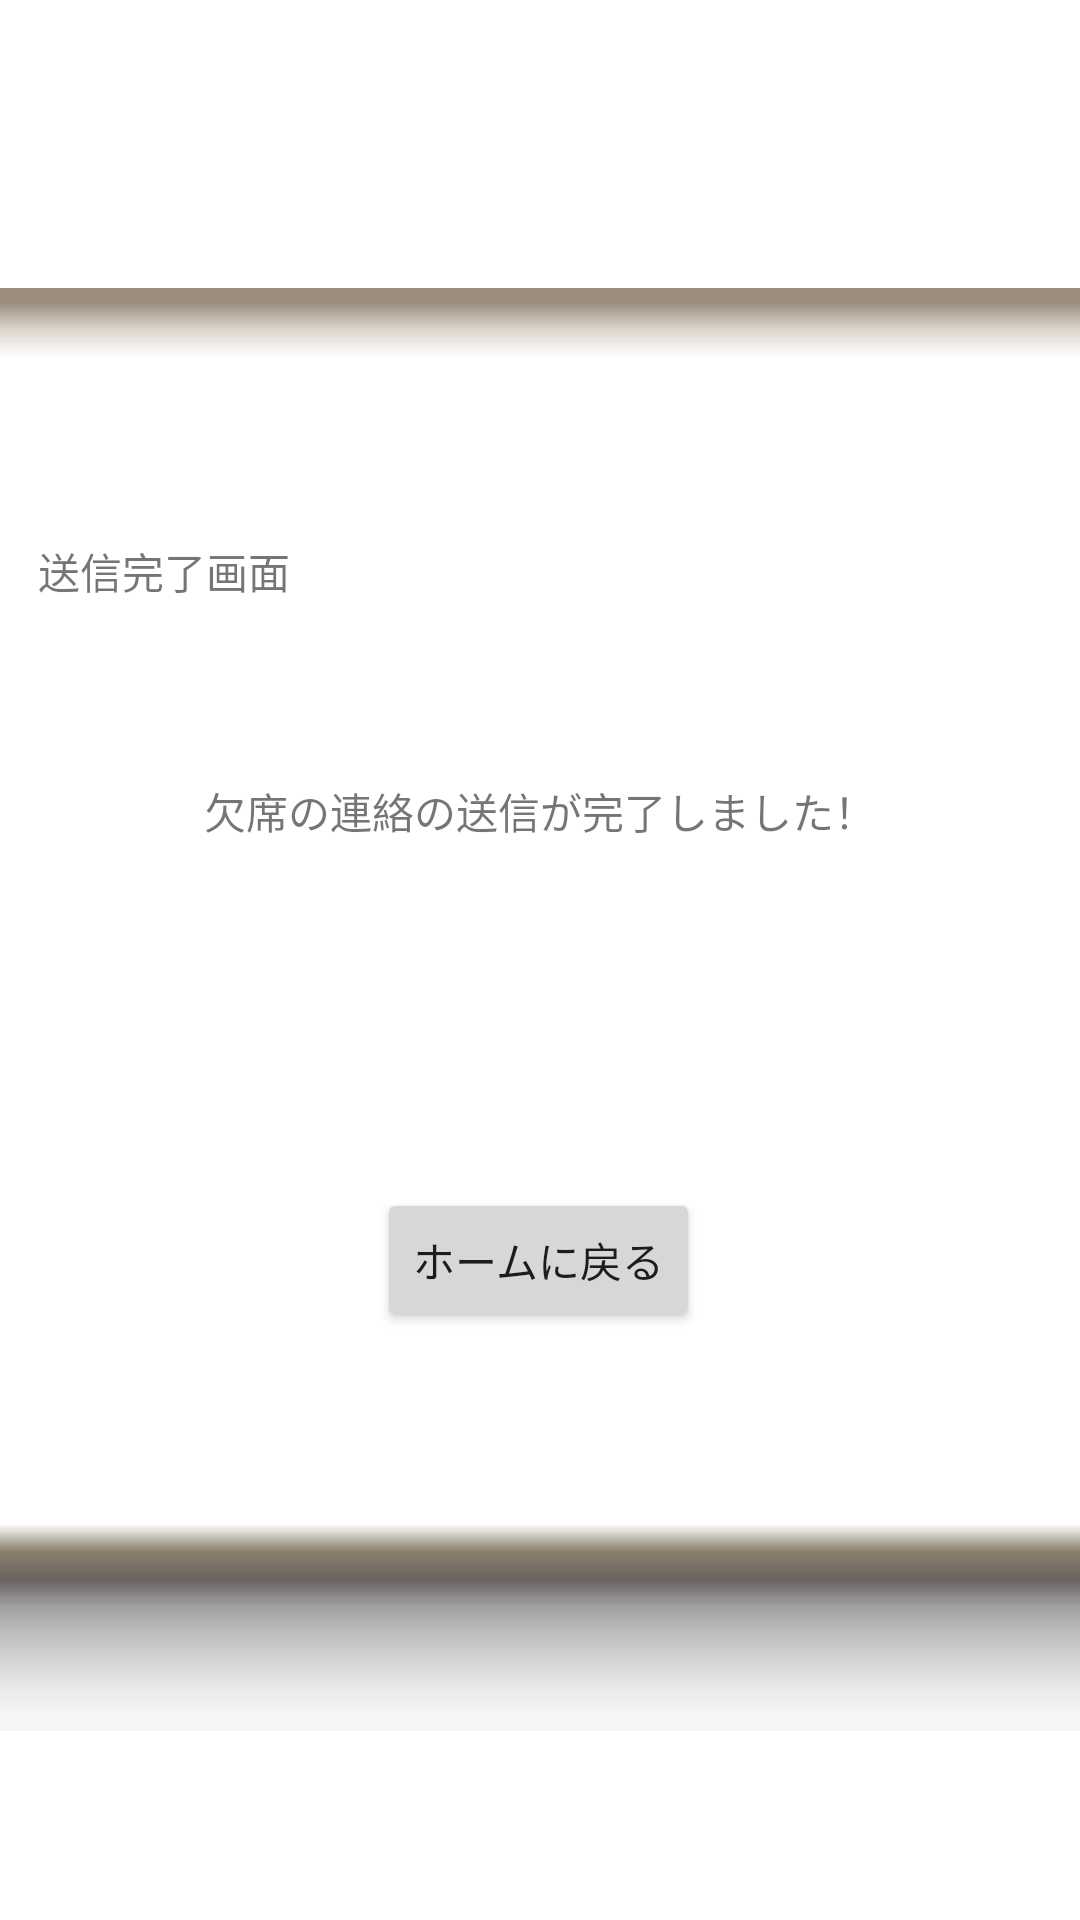

Android layout source for this screen:
<!-- AndroidManifest.xml: application theme Theme.Tesuto -->
<!-- res/layout/activity_sousinkanryou.xml -->
<?xml version="1.0" encoding="utf-8"?>
<androidx.constraintlayout.widget.ConstraintLayout xmlns:android="http://schemas.android.com/apk/res/android"
    xmlns:app="http://schemas.android.com/apk/res-auto"
    xmlns:tools="http://schemas.android.com/tools"
    android:layout_width="match_parent"
    android:layout_height="match_parent"
    tools:context=".sousinkanryou"
    tools:layout_editor_absoluteX="-3dp"
    tools:layout_editor_absoluteY="-187dp">

    <ImageView
        android:id="@+id/imageView12"
        android:layout_width="565dp"
        android:layout_height="864dp"
        app:layout_constraintBottom_toBottomOf="parent"
        app:layout_constraintEnd_toEndOf="parent"
        app:layout_constraintStart_toStartOf="parent"
        app:layout_constraintTop_toTopOf="parent"
        app:layout_constraintVertical_bias="0.729"
        app:srcCompat="@drawable/zantei" />

    <ImageView
        android:id="@+id/imageView13"
        android:layout_width="744dp"
        android:layout_height="481dp"
        app:layout_constraintBottom_toBottomOf="parent"
        app:layout_constraintEnd_toEndOf="parent"
        app:layout_constraintHorizontal_bias="0.501"
        app:layout_constraintStart_toStartOf="parent"
        app:layout_constraintTop_toTopOf="parent"
        app:layout_constraintVertical_bias="0.604"
        app:srcCompat="@android:drawable/editbox_dropdown_light_frame" />

    <TextView
        android:id="@+id/textView19"
        android:layout_width="wrap_content"
        android:layout_height="wrap_content"
        android:layout_marginTop="260dp"
        android:text="欠席の連絡の送信が完了しました！"
        app:layout_constraintEnd_toEndOf="parent"
        app:layout_constraintStart_toStartOf="parent"
        app:layout_constraintTop_toTopOf="parent" />

    <Button
        android:id="@+id/button10"
        android:layout_width="wrap_content"
        android:layout_height="wrap_content"
        android:layout_marginBottom="196dp"
        android:text="ホームに戻る"
        app:layout_constraintBottom_toBottomOf="parent"
        app:layout_constraintEnd_toEndOf="parent"
        app:layout_constraintHorizontal_bias="0.498"
        app:layout_constraintStart_toStartOf="parent" />

    <TextView
        android:id="@+id/textView21"
        android:layout_width="156dp"
        android:layout_height="53dp"
        android:layout_marginTop="180dp"
        android:text="送信完了画面"
        app:layout_constraintEnd_toEndOf="parent"
        app:layout_constraintHorizontal_bias="0.062"
        app:layout_constraintStart_toStartOf="parent"
        app:layout_constraintTop_toTopOf="parent" />
</androidx.constraintlayout.widget.ConstraintLayout>
<!-- resources referenced by this layout -->
<resources>
  <style name="Theme.Tesuto" parent="Theme.MaterialComponents.DayNight.DarkActionBar">
          
          <item name="colorPrimary">@color/purple_500</item>
          <item name="colorPrimaryVariant">@color/purple_700</item>
          <item name="colorOnPrimary">@color/white</item>
          
          <item name="colorSecondary">@color/teal_200</item>
          <item name="colorSecondaryVariant">@color/teal_700</item>
          <item name="colorOnSecondary">@color/black</item>
          
          <item name="android:statusBarColor" tools:targetApi="l">?attr/colorPrimaryVariant</item>
          
      </style>
  <!-- not gathered from this repository: default colours our renderer supplied (Android Studio template values) -->
  <color name="purple_500">#FF6200EE</color>
  <color name="purple_700">#FF3700B3</color>
  <color name="teal_200">#FF03DAC5</color>
  <color name="teal_700">#FF018786</color>
  <color name="black">#FF000000</color>
  <color name="white">#FFFFFFFF</color>
</resources>
